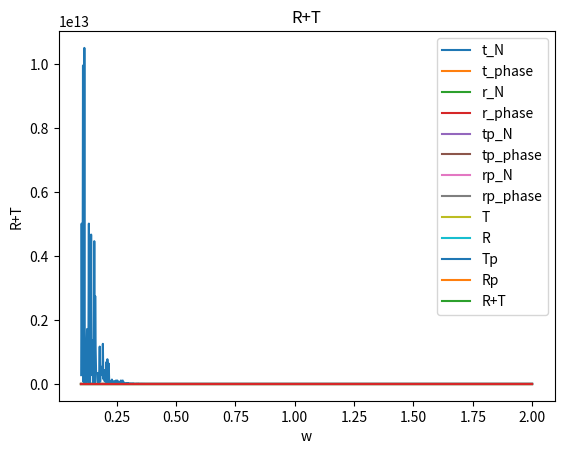

Python code for this plot:
import numpy as np
import matplotlib.pyplot as plt
import cmath as cm
from matplotlib import rc

eps0=1. 
mu0=1.

d=50.
c=1.

wp=1.
w=np.linspace(wp/10,2*wp, num = 1000)

def Interfaz(eps1, mu1, eps2, mu2):
    Y1=cm.sqrt(eps1/mu1)
    Y2=cm.sqrt(eps2/mu2)
    A = np.matrix([ [Y1+Y2, Y1-Y2],[Y1-Y2, Y1+Y2] ]) 
    T = (1/(2*Y1)) * A
    return T 

def Propagacion(d, w):
    k=(1/c)*cm.sqrt((w*w)-(wp*wp))
    phi = (k*d)# %(2*np.pi)
    print( phi)
    D = np.matrix([ [cm.exp(-1j*phi),0],[0, cm.exp(1j*phi)] ]) 
    return D

def eps(w):
	eps= eps0 * (1.-(wp*wp)/(w*w))
	return eps

rNorm=[] #Norma r
rPhase=[] #Fase r
tNorm=[] #Norma t
tPhase=[] #Fase t-

rpNorm=[] #Norma rp
rpPhase=[] #Fase rp
tpNorm=[] #Norma tp
tpPhase=[] #Fase tp

R=[]
T=[]
Rp=[]
Tp=[]

RT=[]
for f in w:
	e=eps(f)
	A= Interfaz(eps0,mu0,e,mu0)*Propagacion(d,f)*Interfaz(e,mu0,eps0,mu0)
	
	#t
	t=1/A[0,0]
	tNorm.append(np.abs(t))
	tPhase.append(cm.phase(t))
	#T
	tt=np.abs(t)*np.abs(t) #*sqrt(Y2/Y1) 
	T.append(tt) 
	
	#r
	r=A[1,0]*t
	rNorm.append(np.abs(r))
	rPhase.append(cm.phase(r))
	#R
	rr = np.abs(r)*np.abs(r)
	R.append(rr)
	
	#RT
	RT.append(rr+tt)
	
	#rp
	rp=-1.*A[0,1]*t
	rpNorm.append(np.abs(rp))
	rpPhase.append(cm.phase(rp))
	#Rp
	Rp.append(np.abs(rp)*np.abs(rp))
	
	#tp
	tp=A[1,1] + r*rp/t
	tpNorm.append(np.abs(tp))
	tpPhase.append(cm.phase(tp))
	#Tp
	Tp.append(np.abs(tp)*np.abs(tp))
	
	
#Grafica de t	
plt.plot(w, tNorm, label='t_N')
plt.legend()
plt.xlabel('w')
plt.ylabel('Norma')
plt.title('Norma de t')
plt.savefig('t_Norm.pdf')

#plt.show()
plt.plot(w, tPhase, label='t_phase')
plt.legend()
plt.xlabel('w')
plt.ylabel('Fase')
plt.title('t_Phase.pdf')
#plt.show()

#Grafica de r
plt.plot(w, rNorm, label='r_N')
plt.legend()
plt.xlabel('w')
plt.ylabel('Norma')
plt.title('Norma de r')    
#plt.show()
plt.plot(w, rPhase, label='r_phase')
plt.legend()
plt.xlabel('w')
plt.ylabel('Fase')
plt.title('Fase de r')
#plt.show()


#Grafica de tp	
plt.plot(w, tpNorm, label='tp_N')
plt.legend()
plt.xlabel('w')
plt.ylabel('Norma')
plt.title('Norma de tp')    
#plt.show()
plt.plot(w, tpPhase, label='tp_phase')
plt.legend()
plt.xlabel('w')
plt.ylabel('Fase')
plt.title('Fase de tp')
#plt.show()

#Grafica de rp
plt.plot(w, rpNorm, label='rp_N')
plt.legend()
plt.xlabel('w')
plt.ylabel('Norma')
plt.title('Norma de rp')    
#plt.show()
plt.plot(w, rpPhase, label='rp_phase')
plt.legend()
plt.xlabel('w')
plt.ylabel('Fase')
plt.title('Fase de rp')
plt.show()


#Grafica de T
plt.plot(w, T, label='T')
plt.legend()
plt.xlabel('w')
plt.ylabel('T')
plt.title('T')    

#Grafica de R
plt.plot(w, R, label='R')
plt.legend()
plt.xlabel('w')
plt.ylabel('R')
plt.title('R')    
plt.show()

#Grafica de Tp
plt.plot(w, Tp, label='Tp')
plt.legend()
plt.xlabel('w')
plt.ylabel('Tp')
plt.title('Tp')    

#Grafica de Rp
plt.plot(w, Rp, label='Rp')
plt.legend()
plt.xlabel('w')
plt.ylabel('Rp')
plt.title('Rp')    

#plt.show()

#Grafica de T+R
plt.plot(w, RT, label='R+T')
plt.legend()
plt.xlabel('w')
plt.ylabel('R+T')
plt.title('R+T')   
plt.show()

plt.plot(w,np.log(RT))
plt.show()

